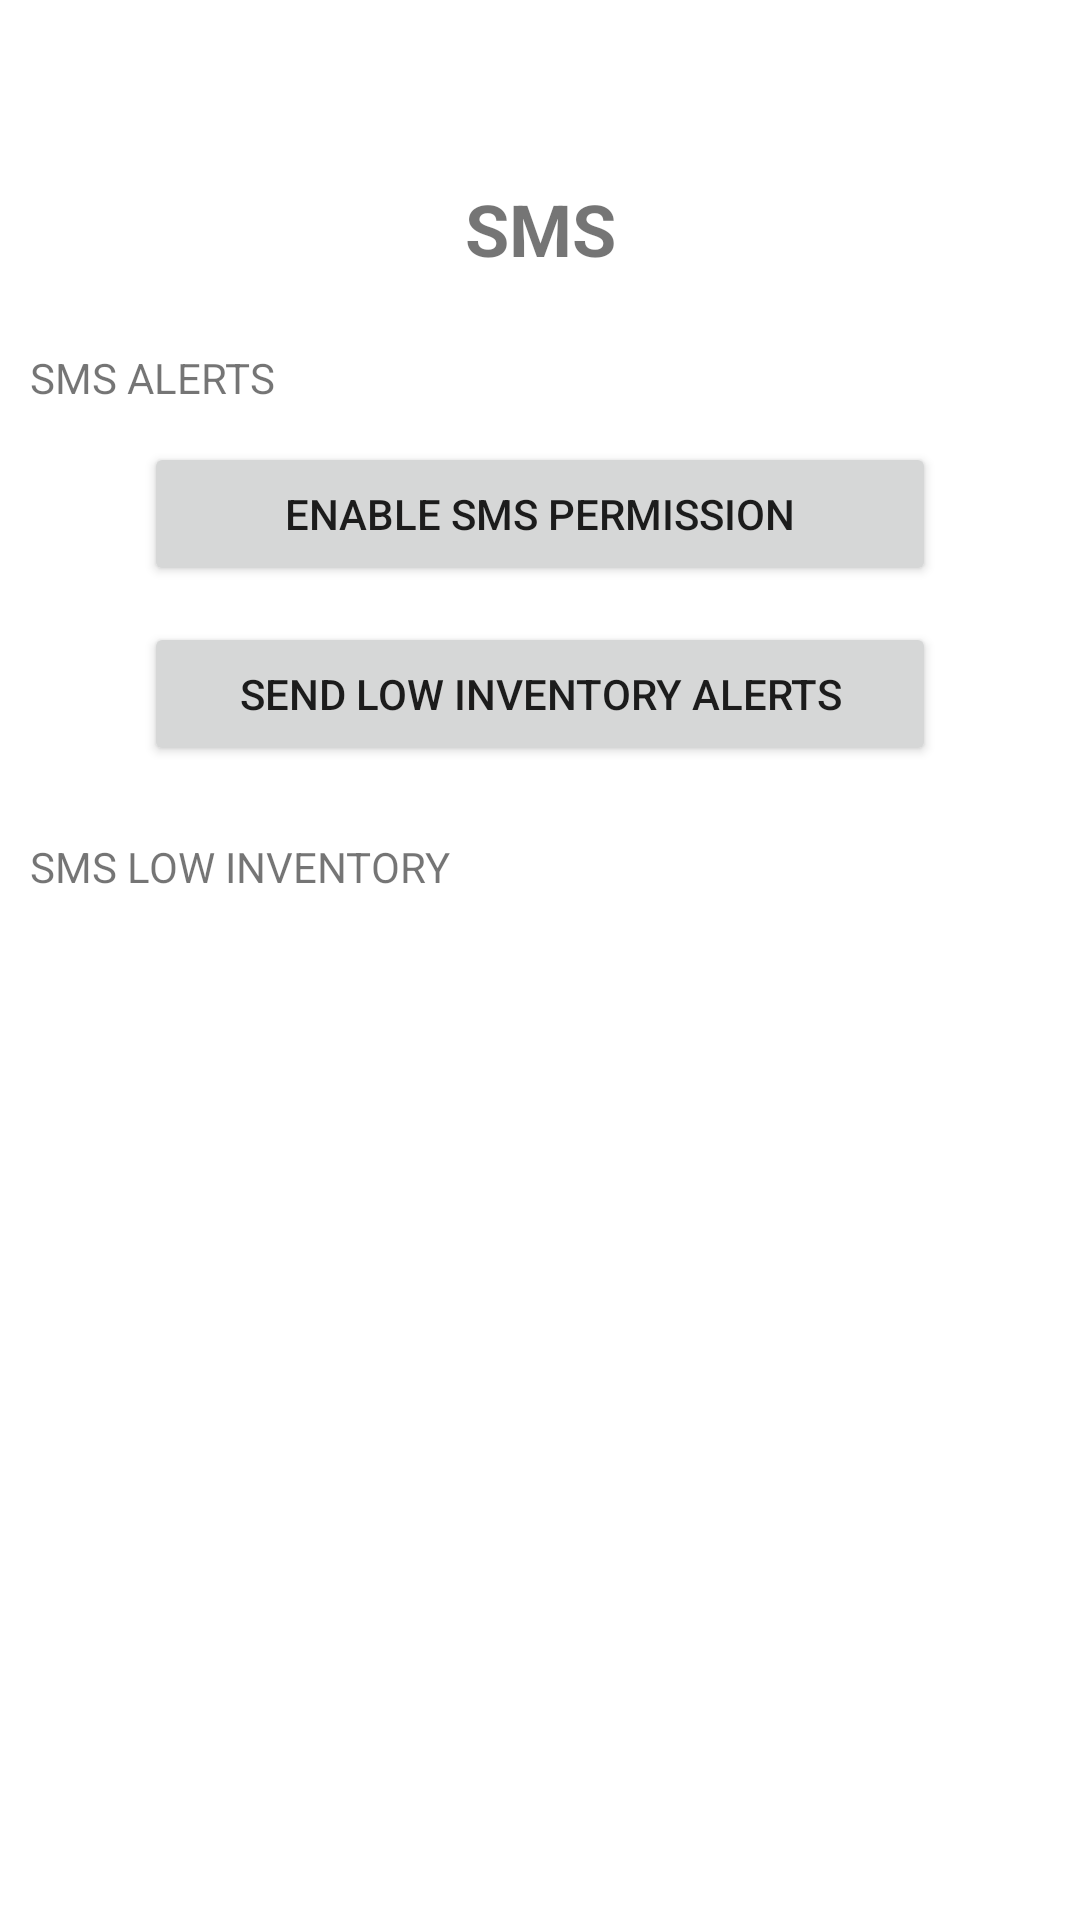

Android layout source for this screen:
<!-- AndroidManifest.xml: application theme Theme.CS360Project -->
<!-- res/layout/fragment_sms.xml -->
<?xml version="1.0" encoding="utf-8"?>
<ScrollView xmlns:android="http://schemas.android.com/apk/res/android"
    xmlns:app="http://schemas.android.com/apk/res-auto"
    android:layout_width="match_parent"
    android:layout_height="match_parent"
    android:fillViewport="true">

    <androidx.constraintlayout.widget.ConstraintLayout
        android:layout_width="match_parent"
        android:layout_height="wrap_content">

        <TextView
            android:id="@+id/tvSmsTitle"
            android:layout_width="wrap_content"
            android:layout_height="wrap_content"
            android:text="@string/sms"
            android:textSize="24sp"
            android:textStyle="bold"
            android:layout_marginTop="60dp"
            app:layout_constraintTop_toTopOf="parent"
            app:layout_constraintStart_toStartOf="parent"
            app:layout_constraintEnd_toEndOf="parent"/>

        <TextView
            android:id="@+id/txtSmsStatus"
            android:layout_width="wrap_content"
            android:layout_height="wrap_content"
            android:text="@string/smsAlerts"
            android:layout_marginTop="24dp"
            android:layout_marginStart="10dp"
            app:layout_constraintTop_toBottomOf="@id/tvSmsTitle"
            app:layout_constraintStart_toStartOf="parent"/>

        <Button
            android:id="@+id/btnSmsPermission"
            android:layout_width="0dp"
            android:layout_height="wrap_content"
            android:text="@string/enableSMSPermission"
            android:layout_marginStart="48dp"
            android:layout_marginEnd="48dp"
            android:layout_marginTop="12dp"
            app:layout_constraintTop_toBottomOf="@id/txtSmsStatus"
            app:layout_constraintStart_toStartOf="parent"
            app:layout_constraintEnd_toEndOf="parent"
            app:layout_constraintWidth_max="320dp"/>

        <Button
            android:id="@+id/btnSendAlerts"
            android:layout_width="0dp"
            android:layout_height="wrap_content"
            android:text="@string/sendLowInventoryAlerts"
            android:layout_marginStart="48dp"
            android:layout_marginEnd="48dp"
            android:layout_marginTop="12dp"
            app:layout_constraintTop_toBottomOf="@id/btnSmsPermission"
            app:layout_constraintStart_toStartOf="parent"
            app:layout_constraintEnd_toEndOf="parent"
            app:layout_constraintWidth_max="320dp"/>

        <TextView
            android:id="@+id/tvSmsAlertsLabel"
            android:layout_width="wrap_content"
            android:layout_height="wrap_content"
            android:text="@string/smsLowInventory"
            android:layout_marginTop="24dp"
            android:layout_marginStart="10dp"
            app:layout_constraintTop_toBottomOf="@id/btnSendAlerts"
            app:layout_constraintStart_toStartOf="parent"/>

        <LinearLayout
            android:id="@+id/lowInventoryAlerts"
            android:layout_width="0dp"
            android:layout_height="wrap_content"
            android:orientation="vertical"
            android:layout_marginTop="12dp"
            android:layout_marginStart="16dp"
            android:layout_marginEnd="16dp"
            android:layout_marginBottom="16dp"
            app:layout_constraintTop_toBottomOf="@id/tvSmsAlertsLabel"
            app:layout_constraintStart_toStartOf="parent"
            app:layout_constraintEnd_toEndOf="parent">

        </LinearLayout>

    </androidx.constraintlayout.widget.ConstraintLayout>
</ScrollView>
<!-- resources referenced by this layout -->
<resources>
  <string name="enableSMSPermission">ENABLE SMS PERMISSION</string>
  <string name="sendLowInventoryAlerts">SEND LOW INVENTORY ALERTS</string>
  <string name="sms">SMS</string>
  <string name="smsAlerts">SMS ALERTS</string>
  <string name="smsLowInventory">SMS LOW INVENTORY</string>
  <style name="Theme.CS360Project" parent="Theme.MaterialComponents.DayNight.DarkActionBar">
          
          <item name="colorPrimary">@color/purple_500</item>
          <item name="colorPrimaryVariant">@color/purple_700</item>
          <item name="colorOnPrimary">@color/white</item>
          
          <item name="colorSecondary">@color/teal_200</item>
          <item name="colorSecondaryVariant">@color/teal_700</item>
          <item name="colorOnSecondary">@color/black</item>
          
          <item name="android:statusBarColor">?attr/colorPrimaryVariant</item>
          
      </style>
  <!-- not gathered from this repository: default colours our renderer supplied (Android Studio template values) -->
  <color name="purple_500">#FF6200EE</color>
  <color name="purple_700">#FF3700B3</color>
  <color name="teal_200">#FF03DAC5</color>
  <color name="teal_700">#FF018786</color>
  <color name="black">#FF000000</color>
  <color name="white">#FFFFFFFF</color>
</resources>
